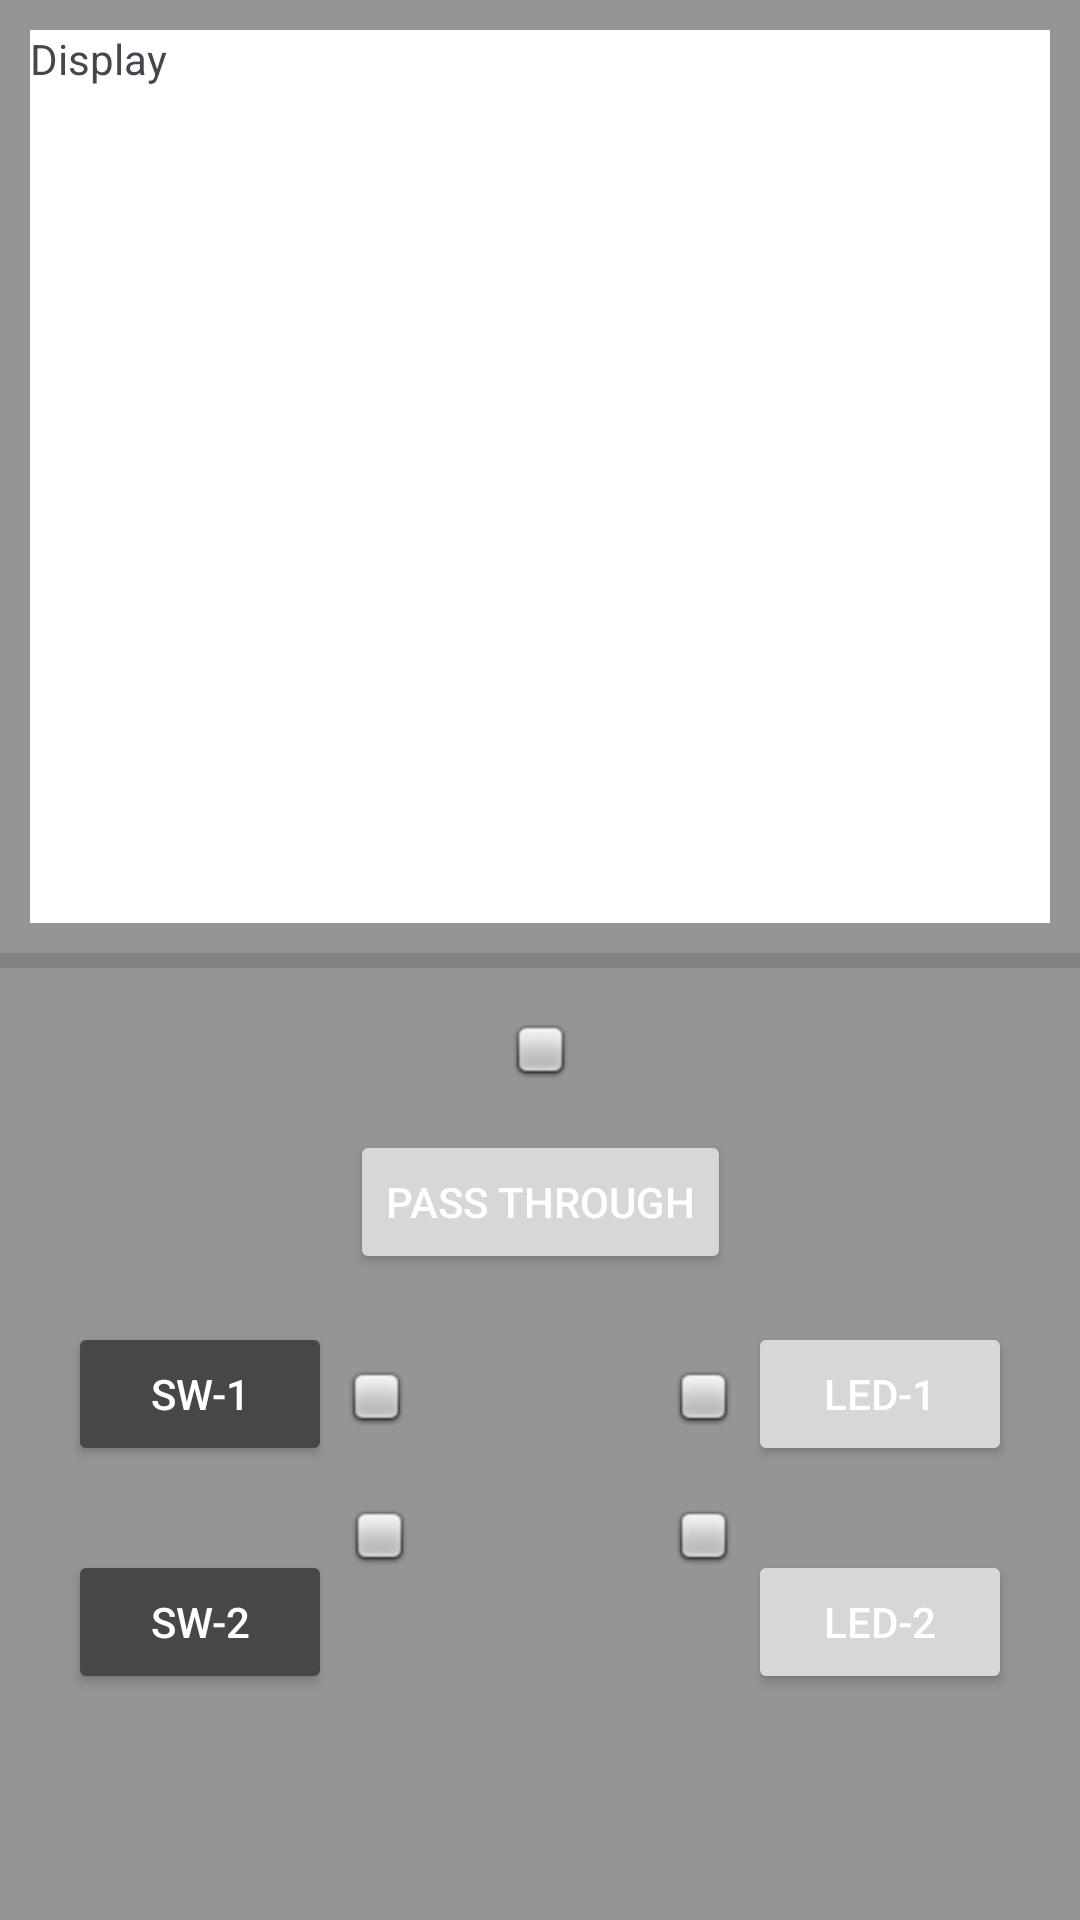

Reconstruct the res/layout file that produces this screen, plus the resources it refers to.
<!-- AndroidManifest.xml: application theme Theme.ArduinoBT -->
<!-- res/layout/fragment_first.xml -->
<?xml version="1.0" encoding="utf-8"?>
<androidx.constraintlayout.widget.ConstraintLayout xmlns:android="http://schemas.android.com/apk/res/android"
    xmlns:app="http://schemas.android.com/apk/res-auto"
    xmlns:tools="http://schemas.android.com/tools"
    android:id="@+id/frameLayout"
    android:layout_width="match_parent"
    android:layout_height="match_parent"
    android:background="#959595"
    tools:context=".FirstFragment">

    <TextView
        android:id="@+id/textDisplay"
        android:layout_width="0dp"
        android:layout_height="0dp"
        android:layout_marginStart="10dp"
        android:layout_marginTop="10dp"
        android:layout_marginEnd="10dp"
        android:layout_marginBottom="10dp"
        android:background="#FFFFFF"
        android:text="@string/display"
        android:textAlignment="textStart"
        android:visibility="visible"
        app:layout_constraintBottom_toTopOf="@+id/divider"
        app:layout_constraintEnd_toEndOf="parent"
        app:layout_constraintStart_toStartOf="parent"
        app:layout_constraintTop_toTopOf="parent" />

    <View
        android:id="@+id/divider"
        android:layout_width="0dp"
        android:layout_height="5dp"
        android:background="?android:attr/listDivider"
        android:visibility="visible"
        app:layout_constraintBottom_toBottomOf="parent"
        app:layout_constraintEnd_toEndOf="parent"
        app:layout_constraintStart_toStartOf="parent"
        app:layout_constraintTop_toTopOf="parent" />

    <Button
        android:id="@+id/passThrough"
        android:layout_width="wrap_content"
        android:layout_height="wrap_content"
        android:text="@string/pass_through"
        android:textColor="#FFFFFF"
        app:layout_constraintBottom_toBottomOf="parent"
        app:layout_constraintEnd_toEndOf="parent"
        app:layout_constraintStart_toStartOf="parent"
        app:layout_constraintTop_toBottomOf="@+id/divider"
        app:layout_constraintVertical_bias="0.19999999" />

    <ImageView
        android:id="@+id/PassImage"
        android:layout_width="wrap_content"
        android:layout_height="wrap_content"
        android:contentDescription="@string/passindicator"
        app:layout_constraintBottom_toTopOf="@+id/passThrough"
        app:layout_constraintEnd_toEndOf="parent"
        app:layout_constraintStart_toStartOf="parent"
        app:layout_constraintTop_toBottomOf="@+id/divider"
        app:srcCompat="@android:drawable/checkbox_off_background"
        tools:ignore="ImageContrastCheck" />

    <Button
        android:id="@+id/SW1"
        android:layout_width="wrap_content"
        android:layout_height="wrap_content"
        android:layout_marginTop="16dp"
        android:backgroundTint="#474747"
        android:text="@string/sw_1"
        android:textColor="#FFFFFF"
        app:layout_constraintEnd_toStartOf="@+id/LED1"
        app:layout_constraintStart_toStartOf="parent"
        app:layout_constraintTop_toBottomOf="@+id/passThrough" />

    <ImageView
        android:id="@+id/SW1Image"
        android:layout_width="wrap_content"
        android:layout_height="wrap_content"
        android:layout_marginStart="5dp"
        android:layout_marginTop="31dp"
        android:contentDescription="@string/sw1indicator"
        app:layout_constraintEnd_toStartOf="@+id/LED1"
        app:layout_constraintHorizontal_bias="0.0"
        app:layout_constraintStart_toEndOf="@+id/SW1"
        app:layout_constraintTop_toBottomOf="@+id/passThrough"
        app:srcCompat="@android:drawable/checkbox_off_background"
        tools:ignore="ImageContrastCheck" />

    <Button
        android:id="@+id/SW2"
        android:layout_width="wrap_content"
        android:layout_height="wrap_content"
        android:layout_marginTop="28dp"
        android:backgroundTint="#474747"
        android:text="@string/sw_2"
        android:textColor="#FFFFFF"
        app:layout_constraintEnd_toStartOf="@+id/LED2"
        app:layout_constraintStart_toStartOf="parent"
        app:layout_constraintTop_toBottomOf="@+id/SW1" />

    <ImageView
        android:id="@+id/SW2Image"
        android:layout_width="wrap_content"
        android:layout_height="wrap_content"
        android:layout_marginStart="5dp"
        android:contentDescription="@string/sw2indicator"
        app:layout_constraintBottom_toBottomOf="parent"
        app:layout_constraintEnd_toStartOf="@+id/LED2"
        app:layout_constraintHorizontal_bias="0.008"
        app:layout_constraintStart_toEndOf="@+id/SW2"
        app:layout_constraintTop_toBottomOf="@+id/SW1Image"
        app:layout_constraintVertical_bias="0.184"
        app:srcCompat="@android:drawable/checkbox_off_background"
        tools:ignore="ImageContrastCheck" />

    <Button
        android:id="@+id/LED1"
        android:layout_width="wrap_content"
        android:layout_height="wrap_content"
        android:layout_marginStart="116dp"
        android:layout_marginTop="16dp"
        android:text="@string/led_1"
        android:textColor="#FFFFFF"
        app:layout_constraintEnd_toEndOf="parent"
        app:layout_constraintStart_toEndOf="@+id/SW1"
        app:layout_constraintTop_toBottomOf="@+id/passThrough"
        tools:ignore="TextContrastCheck" />

    <ImageView
        android:id="@+id/LED1Image"
        android:layout_width="wrap_content"
        android:layout_height="wrap_content"
        android:layout_marginStart="105dp"
        android:layout_marginTop="31dp"
        android:layout_marginEnd="5dp"
        android:contentDescription="@string/led1indicator"
        app:layout_constraintEnd_toStartOf="@+id/LED1"
        app:layout_constraintHorizontal_bias="1.0"
        app:layout_constraintStart_toEndOf="@+id/SW1"
        app:layout_constraintTop_toBottomOf="@+id/passThrough"
        app:srcCompat="@android:drawable/checkbox_off_background"
        tools:ignore="ImageContrastCheck" />

    <Button
        android:id="@+id/LED2"
        android:layout_width="wrap_content"
        android:layout_height="wrap_content"
        android:layout_marginStart="116dp"
        android:layout_marginTop="28dp"
        android:text="@string/led_2"
        android:textColor="#FFFFFF"
        app:layout_constraintEnd_toEndOf="parent"
        app:layout_constraintStart_toEndOf="@+id/SW2"
        app:layout_constraintTop_toBottomOf="@+id/LED1"
        tools:ignore="TextContrastCheck" />

    <ImageView
        android:id="@+id/LED2Image"
        android:layout_width="wrap_content"
        android:layout_height="wrap_content"
        android:layout_marginEnd="5dp"
        android:contentDescription="@string/led2indicator"
        app:layout_constraintBottom_toBottomOf="parent"
        app:layout_constraintEnd_toStartOf="@+id/LED2"
        app:layout_constraintHorizontal_bias="1.0"
        app:layout_constraintStart_toStartOf="@+id/SW2Image"
        app:layout_constraintTop_toBottomOf="@+id/LED1Image"
        app:layout_constraintVertical_bias="0.184"
        app:srcCompat="@android:drawable/checkbox_off_background"
        tools:ignore="ImageContrastCheck" />

</androidx.constraintlayout.widget.ConstraintLayout>
<!-- resources referenced by this layout -->
<resources>
  <string name="display">Display</string>
  <string name="led1indicator">led1Indicator</string>
  <string name="led2indicator">led2Indicator</string>
  <string name="led_1">LED-1</string>
  <string name="led_2">LED-2</string>
  <string name="pass_through">Pass Through</string>
  <string name="passindicator">passIndicator</string>
  <string name="sw1indicator">sw1Indicator</string>
  <string name="sw2indicator">sw2Indicator</string>
  <string name="sw_1">SW-1</string>
  <string name="sw_2">SW-2</string>
  <style name="Theme.ArduinoBT" parent="Base.Theme.ArduinoBT" />
  <style name="Base.Theme.ArduinoBT" parent="Theme.Material3.DayNight.NoActionBar">
          
          
      </style>
</resources>
